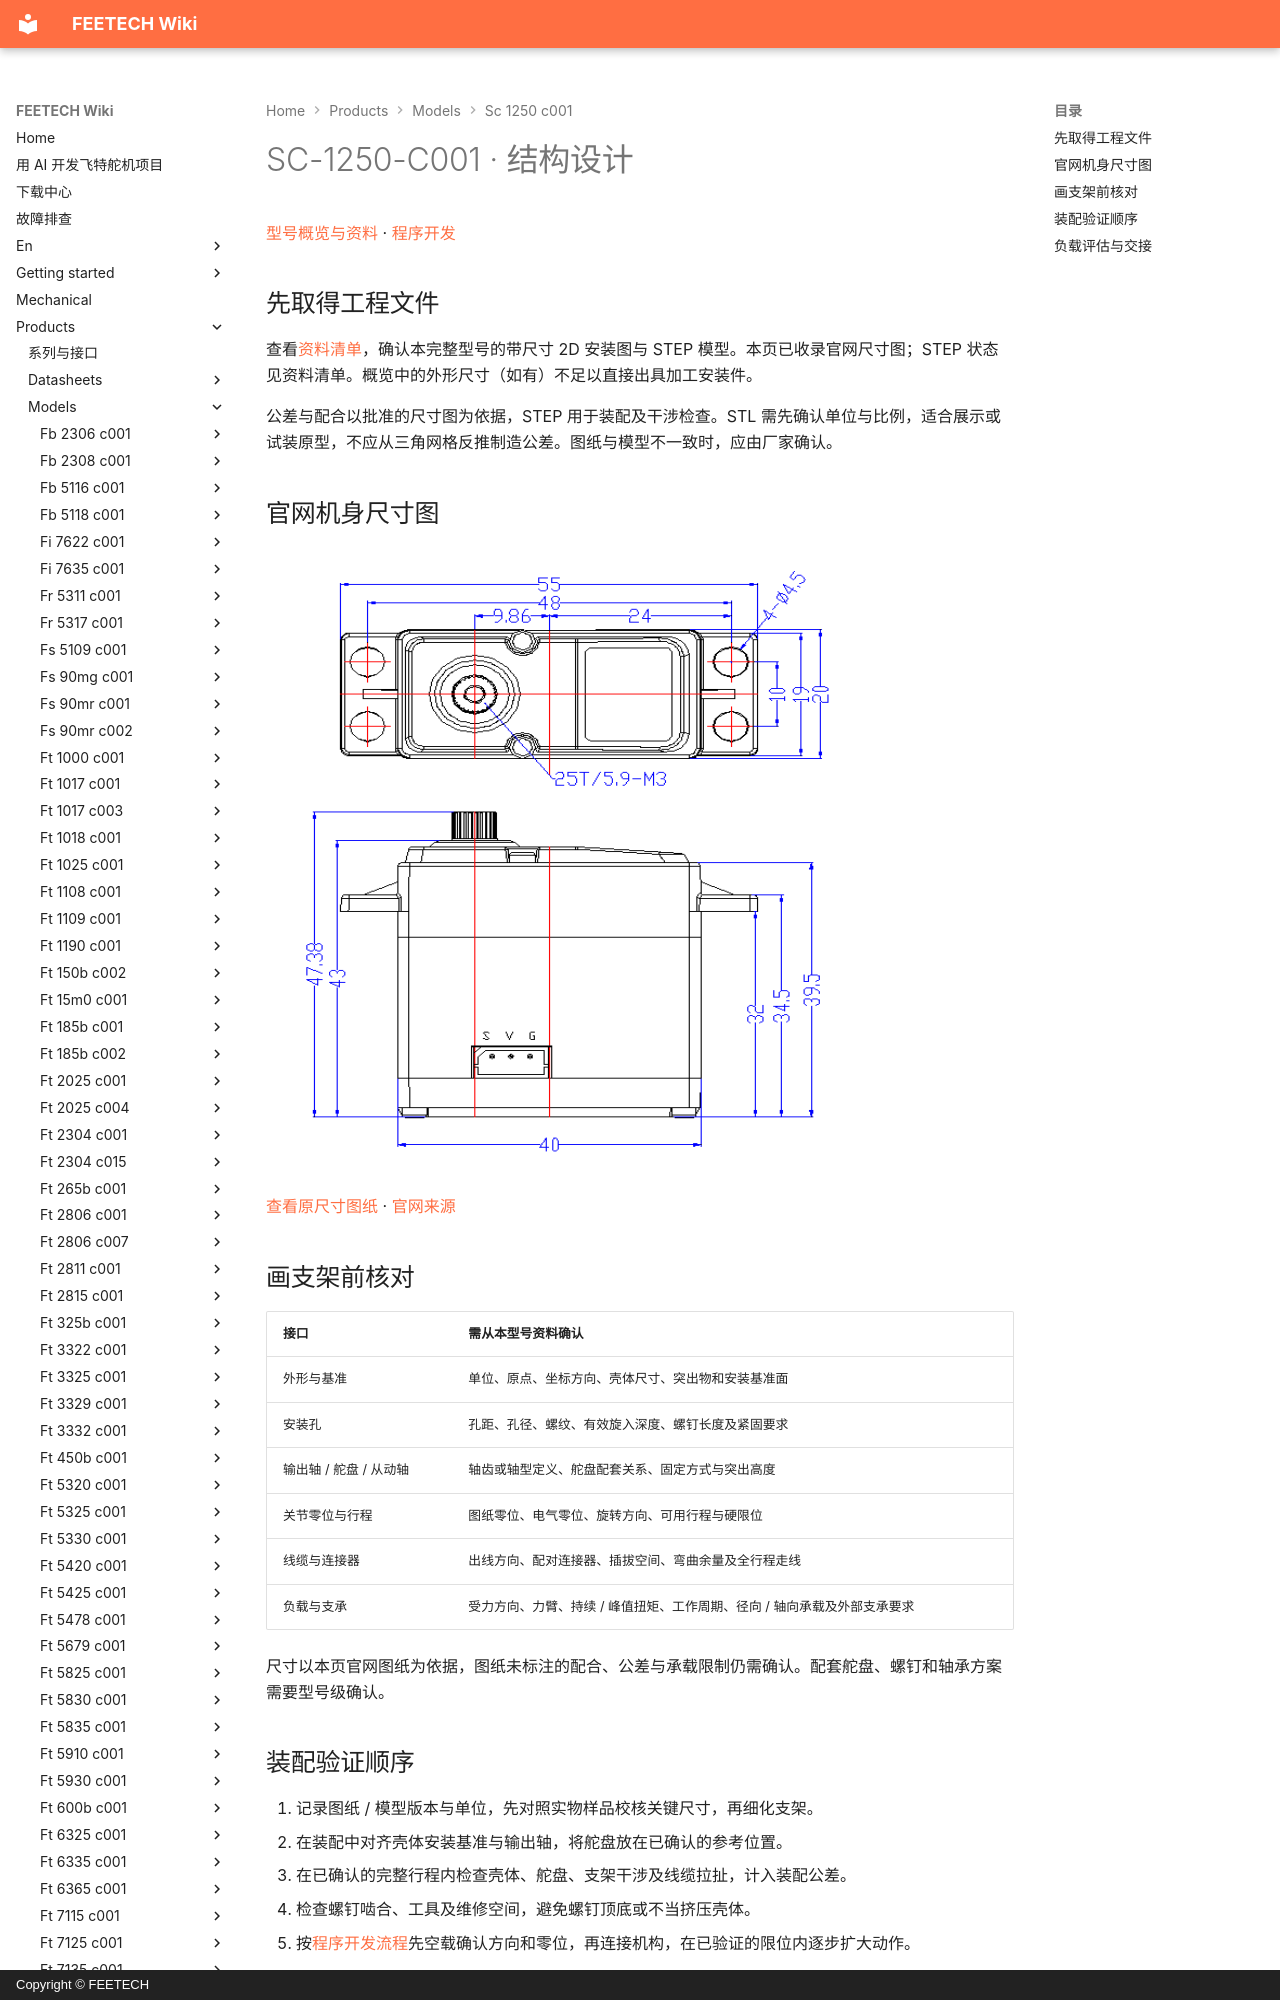

repository: ftservo/ftservo-wiki · page: products/models/sc-1250-c001/mechanical/index.html · generator: mkdocs · copyright: Copyright © FEETECH

# SC-1250-C001 · 结构设计

[型号概览与资料](main.md) · [程序开发](software.md)

## 先取得工程文件

查看[资料清单](main.md#resources)，确认本完整型号的带尺寸 2D 安装图与 STEP 模型。本页已收录官网尺寸图；STEP 状态见资料清单。概览中的外形尺寸（如有）不足以直接出具加工安装件。

公差与配合以批准的尺寸图为依据，STEP 用于装配及干涉检查。STL 需先确认单位与比例，适合展示或试装原型，不应从三角网格反推制造公差。图纸与模型不一致时，应由厂家确认。

<!-- official-drawing:start -->
## 官网机身尺寸图

![SC-1250-C001](images/drawing.webp){ .ft-model-drawing }

[查看原尺寸图纸](images/drawing.webp) · [官网来源](https://www.feetechrc.com/74v-25kgcm-plastic-aluminum-medium-shell-steel-teeth-180-degree-single-shaft-ttl-serial-port-steering-gear)
<!-- official-drawing:end -->
